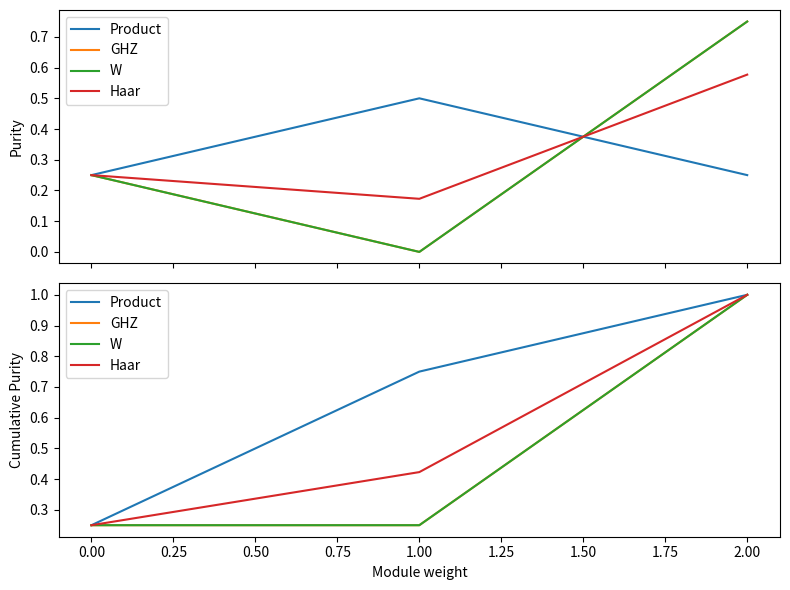

Source code (Python):
## compute SU(2)xSU(2)x...xSU(2) Adjoint purities 

import numpy as np
import math
import itertools
import functools
import matplotlib.pyplot as plt

# Single‑qubit Pauli matrices
_pauli_map = {
    'I': np.array([[1, 0],
                   [0, 1]], dtype=complex),
    'X': np.array([[0, 1],
                   [1, 0]], dtype=complex),
    'Y': np.array([[0, -1j],
                   [1j,  0]], dtype=complex),
    'Z': np.array([[1,  0],
                   [0, -1]], dtype=complex),
}

# utils to compute projections

def generate_pauli_strings(n: int):
    """
    Generate all length‑n strings over the Pauli alphabet ['I','X','Y','Z'].
    Returns a list of 4**n strings, e.g. ['IIX', 'IXZ', …].
    """
    return [''.join(p) for p in itertools.product('IXYZ', repeat=n)]

def pauli_string_to_matrix(pauli_str: str):
    """
    Convert a Pauli string (e.g. 'XIY') to its full 2^n × 2^n matrix.
    """
    mats = [_pauli_map[s] for s in pauli_str]
    return functools.reduce(lambda A, B: np.kron(A, B), mats)


# function to project into the modules
def compute_me_purities(op):
    """
    Computes GFD purities of op (assumed to be np.matrix)
    by explicitly computing overlaps with Paulis
    """

    if op.ndim == 1:
        # state vector
        is_vector = True
    elif op.ndim == 2 and op.shape[0] == op.shape[1]:
        # density/operator
        is_vector = False
    else:
        raise ValueError("`op` must be either a 1D state vector or a square matrix")

    d   = op.shape[0]
    n   = int(np.log2(d))

    basis = generate_pauli_strings(n)
    purities = np.zeros(n+1)
    for belem in basis:
        k = n - belem.count('I')
        P = pauli_string_to_matrix(belem)
        
        if is_vector:
            ovp = op.conj() @ (P @ op)
        else:  
            ovp = np.trace(op @ P)
            
        assert ovp.imag < 1e-14
        purities[k] += (ovp.real) ** 2

    return purities / (2**n)



#####################################################################
# functions to generate relevant quantum states

def ghz_state(n: int):
    """Return the |GHZ_n⟩ state vector for *n* qubits."""
    psi = np.zeros(2**n)
    psi[0] = 1/math.sqrt(2)
    psi[-1] = 1/math.sqrt(2)
    return psi

def w_state(n: int):
    """Return the |W_n⟩ state vector for *n* qubits."""
    psi = np.zeros(2**n)
    for q in range(n):
        psi[2**q] = 1/math.sqrt(n)
    return psi

def haar_state(n: int):
    """Return a Haar random state vector for *n* qubits."""
    N = 2**n
    # i.i.d. complex Gaussians
    X = (np.random.randn(N, 1) + 1j*np.random.randn(N, 1)) / np.sqrt(2)
    # QR on the N×1 “matrix” is just Gram–Schmidt → returns Q (N×1) and R (1×1)
    Q, R = np.linalg.qr(X, mode='reduced')
    # fix the overall phase so it’s uniformly distributed
    phase = np.exp(-1j * np.angle(R[0,0]))
    return (Q[:,0] * phase)

def haar_product_state(n: int):
    """Return a Haar random tensor product state of *n* qubits"""
    states = [haar_state(1) for _ in range(n)]
    return functools.reduce(lambda A, B: np.kron(A, B), states)


#######################################################################
def plot_purities(states, labels):
    # generate plotting data
    ns = [int(np.log2(op.shape[0])) for op in states]
    assert np.all([n == ns[0]]), "Provided States must all have the same dimension!"
    
    data_series = [compute_me_purities(op) for op in states]
    
    # Grab default color cycle
    colors = plt.rcParams['axes.prop_cycle'].by_key()['color']
    
    # Create two vertically aligned subplots sharing the x-axis
    fig, (ax1, ax2) = plt.subplots(2, 1, sharex=True, figsize=(8, 6))
    
    for i, data in enumerate(data_series):
        color = colors[i % len(colors)]
        ax1.plot(data, label=f'{labels[i]}', color=color)
        ax2.plot(np.cumsum(data), label=f'{labels[i]}', color=color)
    
    ax1.set_ylabel('Purity')
    ax2.set_ylabel('Cumulative Purity')
    ax2.set_xlabel('Module weight')
    
    ax1.legend(loc='upper left')
    ax2.legend(loc='upper left')
    
    plt.tight_layout()
    plt.show()




n = 2
states = [
    haar_product_state(n),
    ghz_state(n),
    w_state(n),
    haar_state(n)
]

labels = [
    "Product",
    "GHZ",
    "W",
    "Haar"
]

plot_purities(states, labels)
    










    